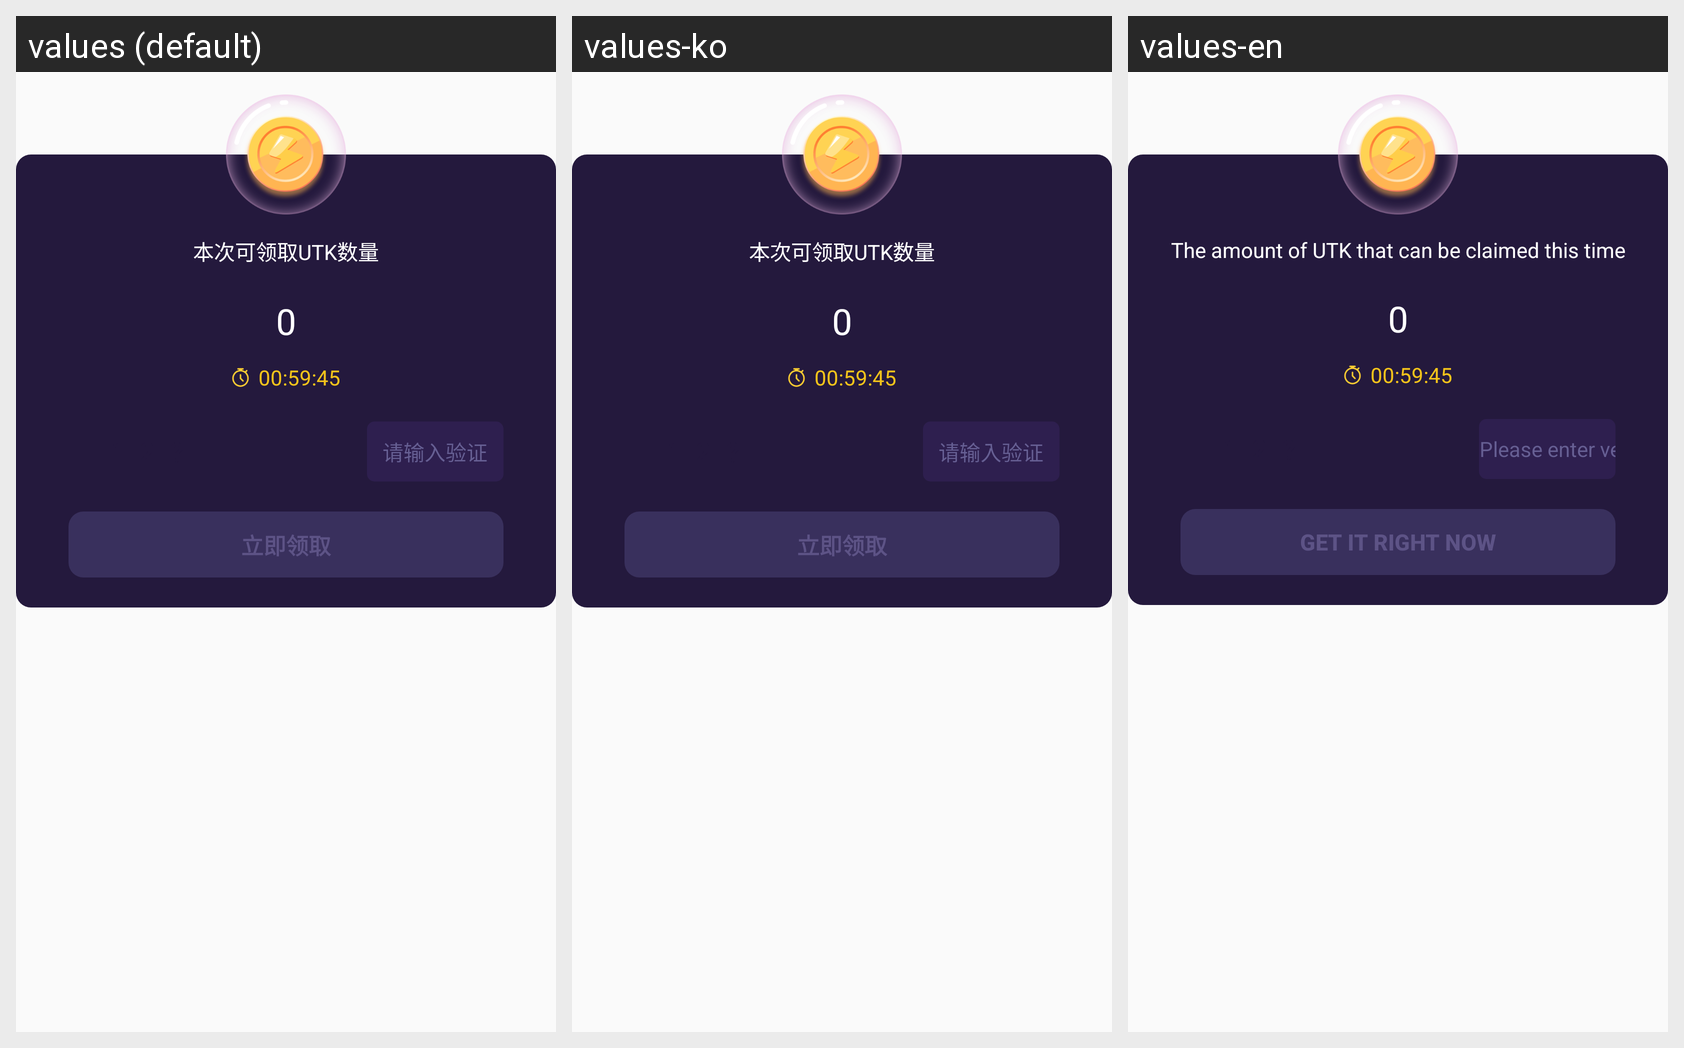

For this localized Android screen grid, give each drawn string resource with its value in every locale shown.
Android screen res/layout/view_get_utk_dialog.xml rendered under 3 locales, left to right: values (default), values-ko, values-en. Device: Nexus 5 (rendered at 1080×1920; each locale shown at half size, 540×960, under a caption strip naming it); theme AppTheme.
Strings drawn on this screen, with the default value and each locale's value (text and hints the layout hard-codes, and strings that could not be matched under every locale, appear in the picture but are not listed):

receive_dialog_top
  values: 本次可领取UTK数量
  values-ko: 本次可领取UTK数量  [not translated; the default value is used]
  values-en: The amount of UTK that can be claimed this time

recycle_input_verify
  values: 请输入验证
  values-ko: 请输入验证  [not translated; the default value is used]
  values-en: Please enter verification

tv_get_it
  values: 立即领取
  values-ko: 立即领取  [not translated; the default value is used]
  values-en: get it right now
